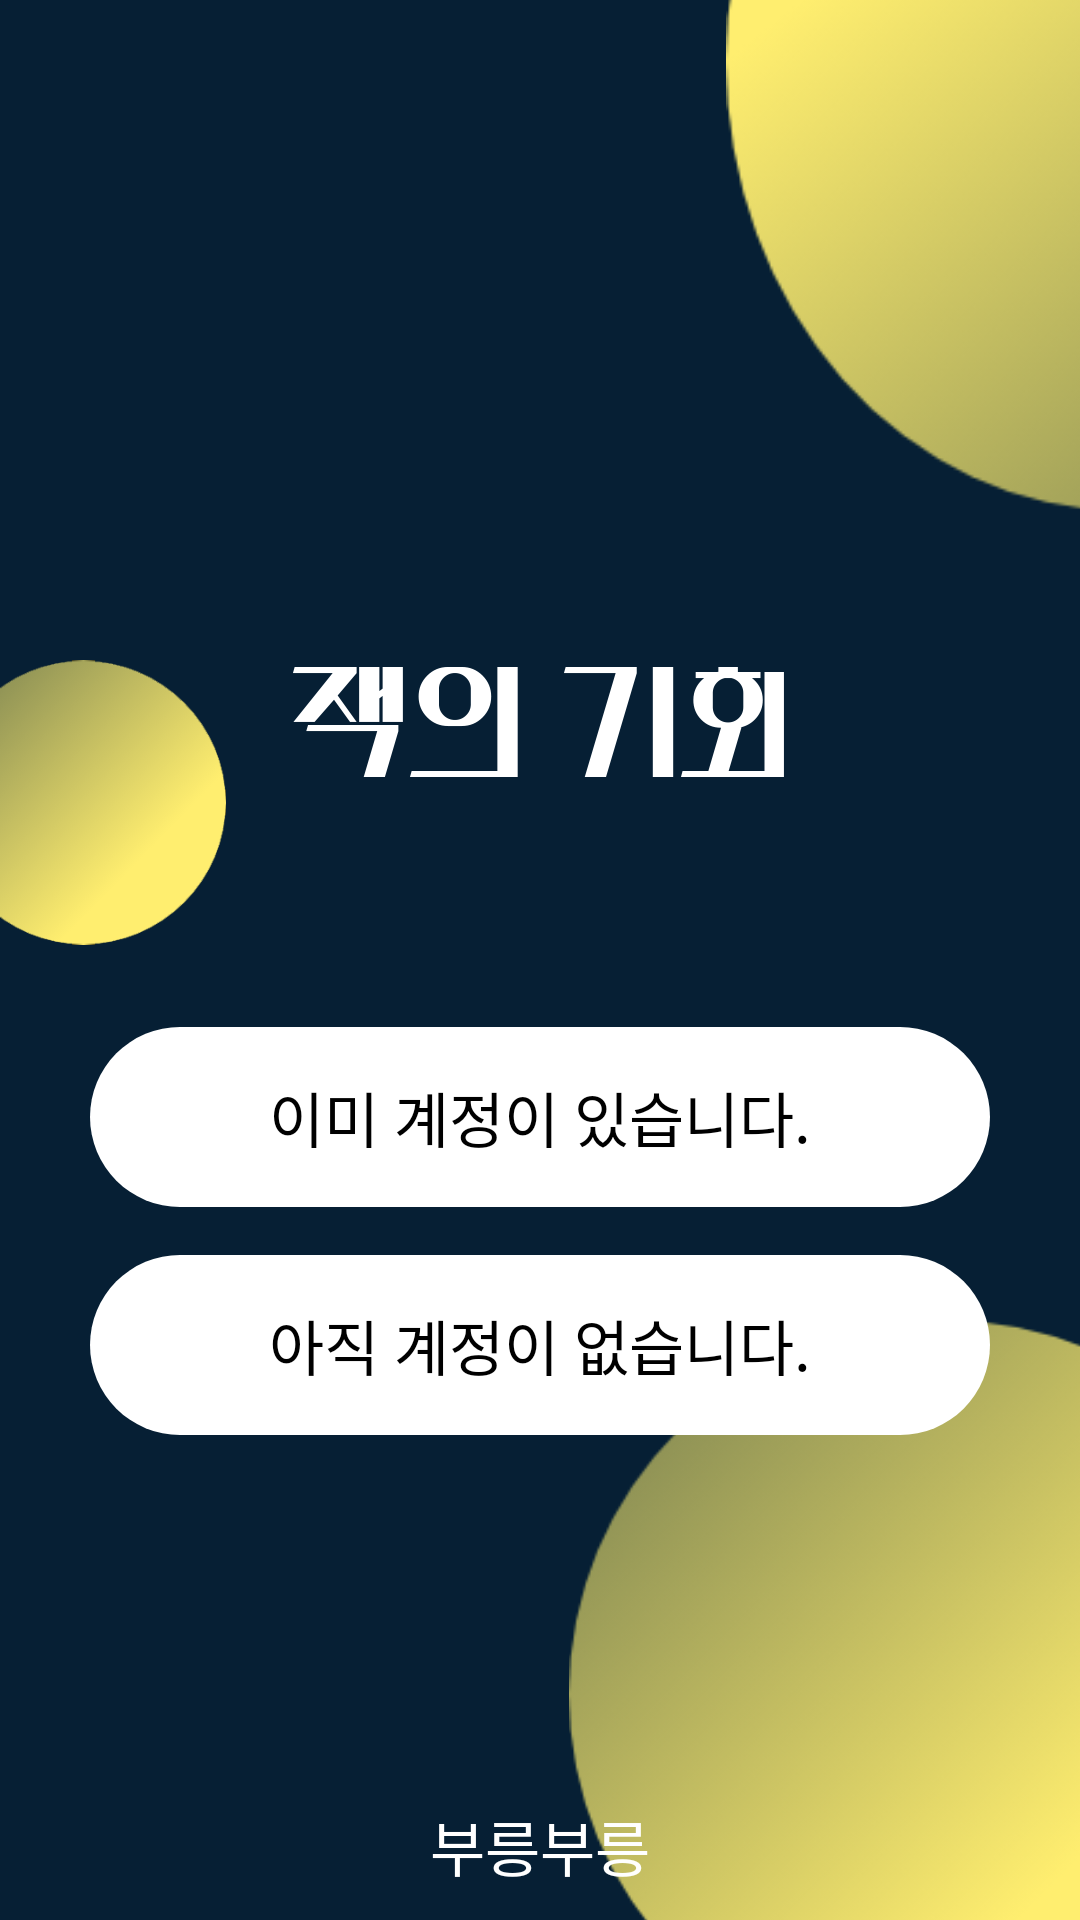

Write the Android layout XML for this screen, with the resource values it uses.
<!-- AndroidManifest.xml: activity theme AppTheme.NoActionBar -->
<!-- res/layout/activity_registerorlogin.xml -->
<?xml version="1.0" encoding="utf-8"?>
<RelativeLayout xmlns:android="http://schemas.android.com/apk/res/android"
    android:layout_width="match_parent"
    android:layout_height="match_parent"
    android:background="@color/main_background">
    


    <ImageView
        android:layout_width="270dp"
        android:layout_height="300dp"
        android:layout_alignParentRight="true"
        android:layout_marginRight="-150dp"
        android:layout_marginTop="-130dp"
        android:src="@drawable/circle2" />

    <ImageView
        android:layout_width="95dp"
        android:layout_height="95dp"
        android:layout_alignParentLeft="true"
        android:layout_marginLeft="-20dp"
        android:layout_marginTop="220dp"
        android:src="@drawable/circle1" />

    <ImageView
        android:layout_width="250dp"
        android:layout_height="250dp"
        android:layout_alignParentBottom="true"
        android:layout_alignParentRight="true"
        android:layout_marginBottom="-50dp"
        android:layout_marginRight="-80dp"
        android:src="@drawable/circle4" />

    <LinearLayout
        android:layout_width="wrap_content"
        android:layout_height="wrap_content"
        android:layout_centerInParent="true"
        android:orientation="vertical">

        <ImageView
            android:layout_width="wrap_content"
            android:layout_height="wrap_content"
            android:layout_gravity="center_horizontal"
            android:layout_marginTop="10dp"
            android:src="@drawable/jack" />

        <TextView
            android:id="@+id/login_button"
            android:layout_width="300dp"
            android:layout_height="60dp"
            android:layout_marginBottom="16dp"
            android:background="@drawable/bg_round_rect_white"

            android:clickable="true"
            android:foreground="?attr/selectableItemBackground"
            android:gravity="center"
            android:lineSpacingExtra="4sp"

            android:text="이미 계정이 있습니다."
            android:textColor="#000000"
            android:textSize="20sp" />

        <TextView
            android:id="@+id/register_button"
            android:layout_width="300dp"
            android:layout_height="60dp"
            android:background="@drawable/bg_round_rect_white"
            android:clickable="true"
            android:fontFamily="Notosa"
            android:foreground="?attr/selectableItemBackground"
            android:gravity="center"
            android:lineSpacingExtra="4sp"

            android:text="아직 계정이 없습니다."
            android:textColor="#000000"
            android:textSize="20sp" />
    </LinearLayout>

    <TextView
        android:layout_width="wrap_content"
        android:layout_height="wrap_content"
        android:layout_alignParentBottom="true"
        android:layout_centerHorizontal="true"
        android:layout_marginBottom="10dp"
        android:lineSpacingExtra="4sp"
        android:text="부릉부릉"
        android:textColor="#ffffff"
        android:textSize="20sp" />


</RelativeLayout>
<!-- resources referenced by this layout -->
<resources>
  <color name="main_background">#061F34</color>
  <!-- drawable bg_round_rect_white (drawable) -->
  <?xml version="1.0" encoding="utf-8"?>
  <shape xmlns:android="http://schemas.android.com/apk/res/android"
      android:padding="10dp"
      android:shape="rectangle">
      <solid android:color="#FFFFFF" />
      <corners
          android:bottomLeftRadius="30dp"
          android:bottomRightRadius="30dp"
          android:topLeftRadius="30dp"
          android:topRightRadius="30dp" />
  </shape>
  <!-- drawable circle1: png bitmap (drawable-xxhdpi, 16522 bytes) -->
  <!-- drawable circle2: png bitmap (drawable-xxhdpi, 28132 bytes) -->
  <!-- drawable circle4: png bitmap (drawable-xxhdpi, 26632 bytes) -->
  <!-- drawable jack: png bitmap (drawable-xxhdpi, 11110 bytes) -->
  <style name="AppTheme.NoActionBar">
          <item name="windowActionBar">false</item>
          <item name="windowNoTitle">true</item>
      </style>
</resources>
